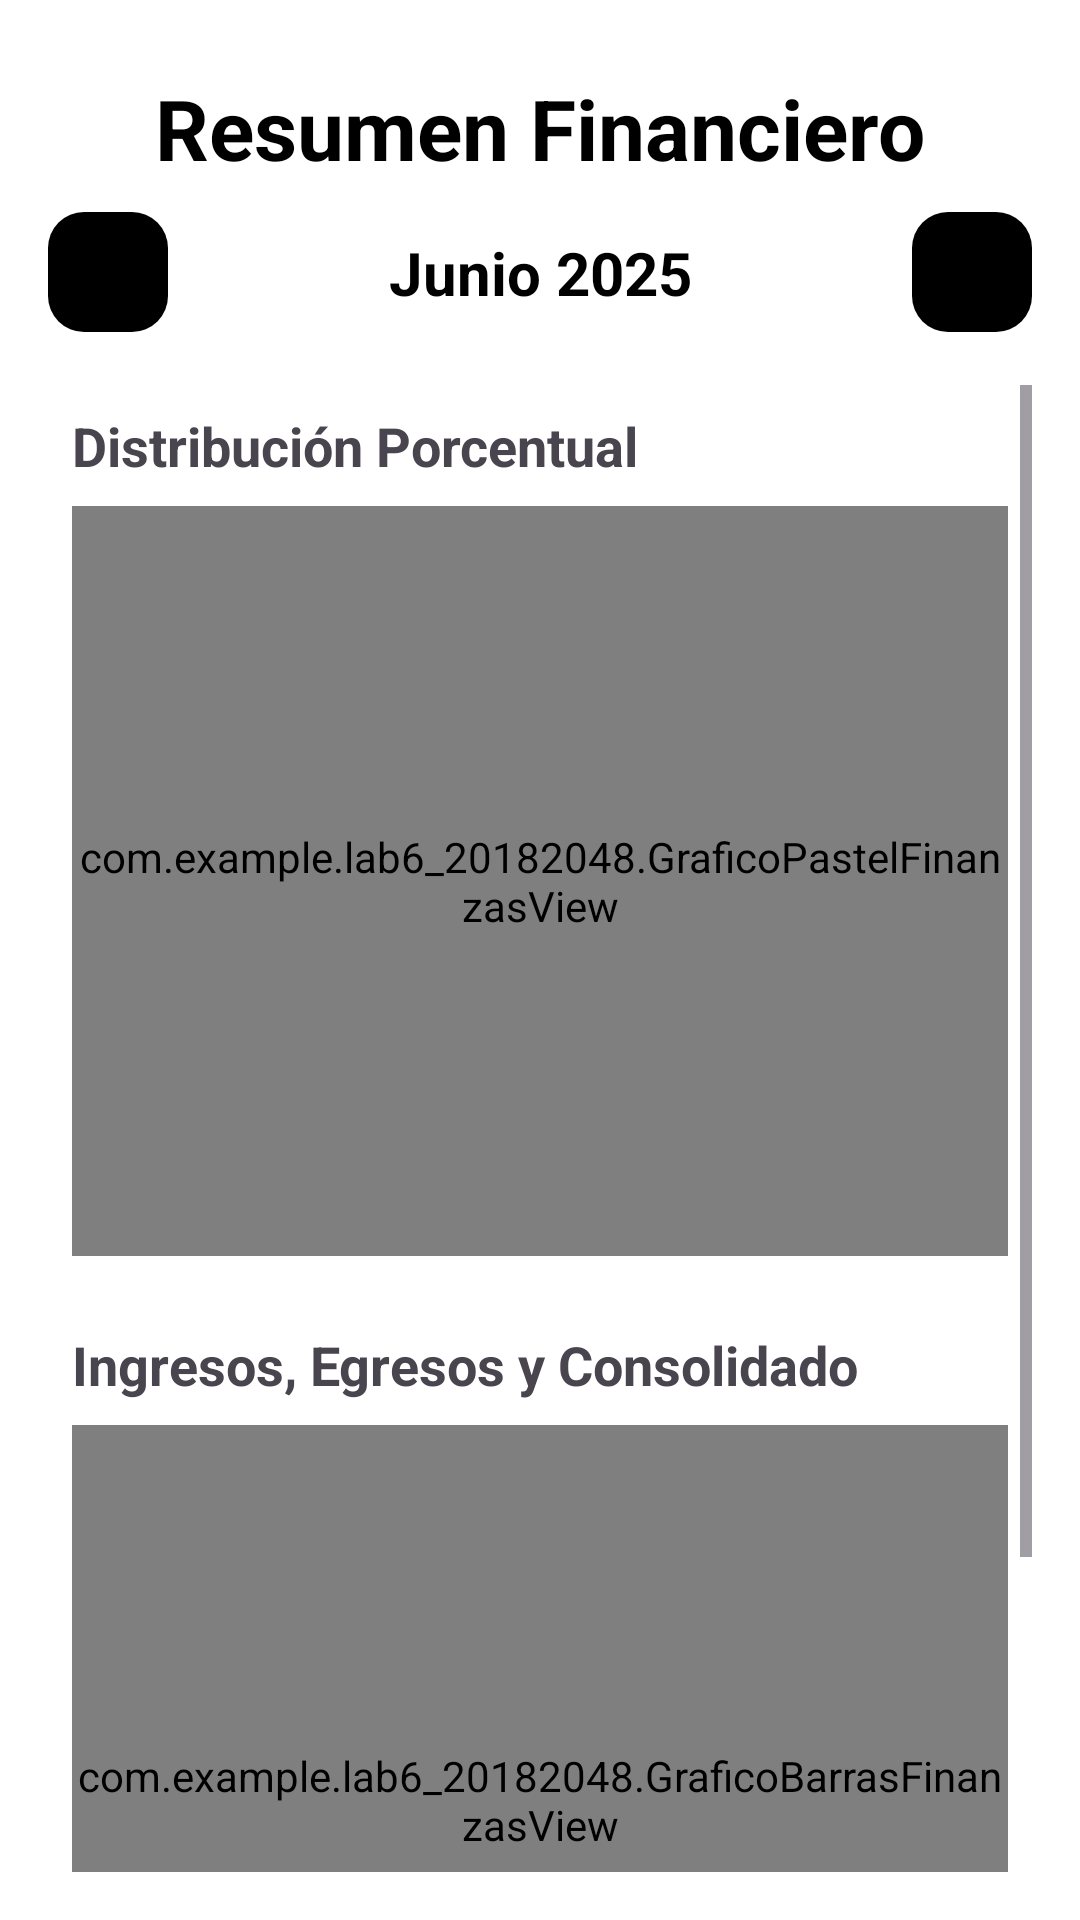

Reconstruct the res/layout file that produces this screen, plus the resources it refers to.
<!-- AndroidManifest.xml: application theme Theme.Lab6_20182048 -->
<!-- res/layout/fragment_resumen.xml -->
<androidx.constraintlayout.widget.ConstraintLayout
    xmlns:android="http://schemas.android.com/apk/res/android"
    xmlns:app="http://schemas.android.com/apk/res-auto"
    xmlns:tools="http://schemas.android.com/tools"
    android:layout_width="match_parent"
    android:layout_height="match_parent"
    android:padding="16dp"
    android:background="@android:color/white"
    tools:context=".ResumenFinancieroFragment">

    <TextView
        android:id="@+id/resumenTitle"
        android:layout_width="wrap_content"
        android:layout_height="wrap_content"
        android:text="Resumen Financiero"
        android:textSize="28sp"
        android:textStyle="bold"
        android:textColor="@color/black"
        app:layout_constraintTop_toTopOf="parent"
        app:layout_constraintStart_toStartOf="parent"
        app:layout_constraintEnd_toEndOf="parent"
        android:layout_marginTop="8dp" />

    <LinearLayout
        android:id="@+id/monthPickerLayout"
        android:layout_width="0dp"
        android:layout_height="wrap_content"
        android:orientation="horizontal"
        android:gravity="center"
        android:paddingTop="8dp"
        app:layout_constraintTop_toBottomOf="@id/resumenTitle"
        app:layout_constraintStart_toStartOf="parent"
        app:layout_constraintEnd_toEndOf="parent">

        <ImageButton
            android:id="@+id/buttonPreviousMonth"
            android:layout_width="40dp"
            android:layout_height="40dp"
            android:src="@drawable/flecha_abajo"
            android:backgroundTint="@color/black"
            app:tint="@android:color/white"
            android:background="@drawable/rounded_button"
             />

        <TextView
            android:id="@+id/textViewSelectedMonth"
            android:layout_width="0dp"
            android:layout_height="wrap_content"
            android:layout_weight="1"
            android:text="Junio 2025"
            android:textSize="20sp"
            android:textStyle="bold"
            android:textColor="@color/black"
            android:gravity="center"
            android:padding="8dp"
            android:clickable="true"
            android:focusable="true" />

        <ImageButton
            android:id="@+id/buttonNextMonth"
            android:layout_width="40dp"
            android:layout_height="40dp"
            android:src="@drawable/flecha_arriba"
            android:backgroundTint="@color/black"
            app:tint="@android:color/white"
            android:background="@drawable/rounded_button"/>

    </LinearLayout>

    <ScrollView
        android:layout_width="0dp"
        android:layout_height="0dp"
        android:layout_marginTop="16dp"
        app:layout_constraintTop_toBottomOf="@id/monthPickerLayout"
        app:layout_constraintBottom_toBottomOf="parent"
        app:layout_constraintStart_toStartOf="parent"
        app:layout_constraintEnd_toEndOf="parent">

        <LinearLayout
            android:layout_width="match_parent"
            android:layout_height="wrap_content"
            android:orientation="vertical"
            android:padding="8dp">

            <TextView
                android:layout_width="match_parent"
                android:layout_height="wrap_content"
                android:text="Distribución Porcentual"
                android:textStyle="bold"
                android:textSize="18sp"
                android:layout_marginBottom="8dp" />

            <com.example.lab6_20182048.GraficoPastelFinanzasView
                android:id="@+id/pieChart"
                android:layout_width="match_parent"
                android:layout_height="250dp"
                android:layout_marginBottom="24dp"
                android:background="@drawable/card_background" />

            <TextView
                android:layout_width="match_parent"
                android:layout_height="wrap_content"
                android:text="Ingresos, Egresos y Consolidado"
                android:textStyle="bold"
                android:textSize="18sp"
                android:layout_marginBottom="8dp" />

            <com.example.lab6_20182048.GraficoBarrasFinanzasView
                android:id="@+id/barChart"
                android:layout_width="match_parent"
                android:layout_height="250dp"
                android:layout_marginBottom="24dp"
                android:background="@drawable/card_background" />

        </LinearLayout>
    </ScrollView>
</androidx.constraintlayout.widget.ConstraintLayout>
<!-- resources referenced by this layout -->
<resources>
  <color name="black">#FF000000</color>
  <!-- drawable card_background (drawable) -->
  <shape xmlns:android="http://schemas.android.com/apk/res/android"
      android:shape="rectangle">
      <solid android:color="#FAFAFA"/>
      <corners android:radius="16dp"/>
      <stroke android:color="#DDDDDD" android:width="1dp"/>
  </shape>
  <!-- drawable rounded_button (drawable) -->
  <shape xmlns:android="http://schemas.android.com/apk/res/android"
      android:shape="rectangle">
      <solid android:color="@color/purple_200"/>
      <corners android:radius="12dp"/>
  </shape>
  <style name="Theme.Lab6_20182048" parent="Base.Theme.Lab6_20182048" />
  <color name="purple_200">#BB86FC</color>
  <style name="Base.Theme.Lab6_20182048" parent="Theme.Material3.DayNight.NoActionBar">
          
          
      </style>
</resources>
